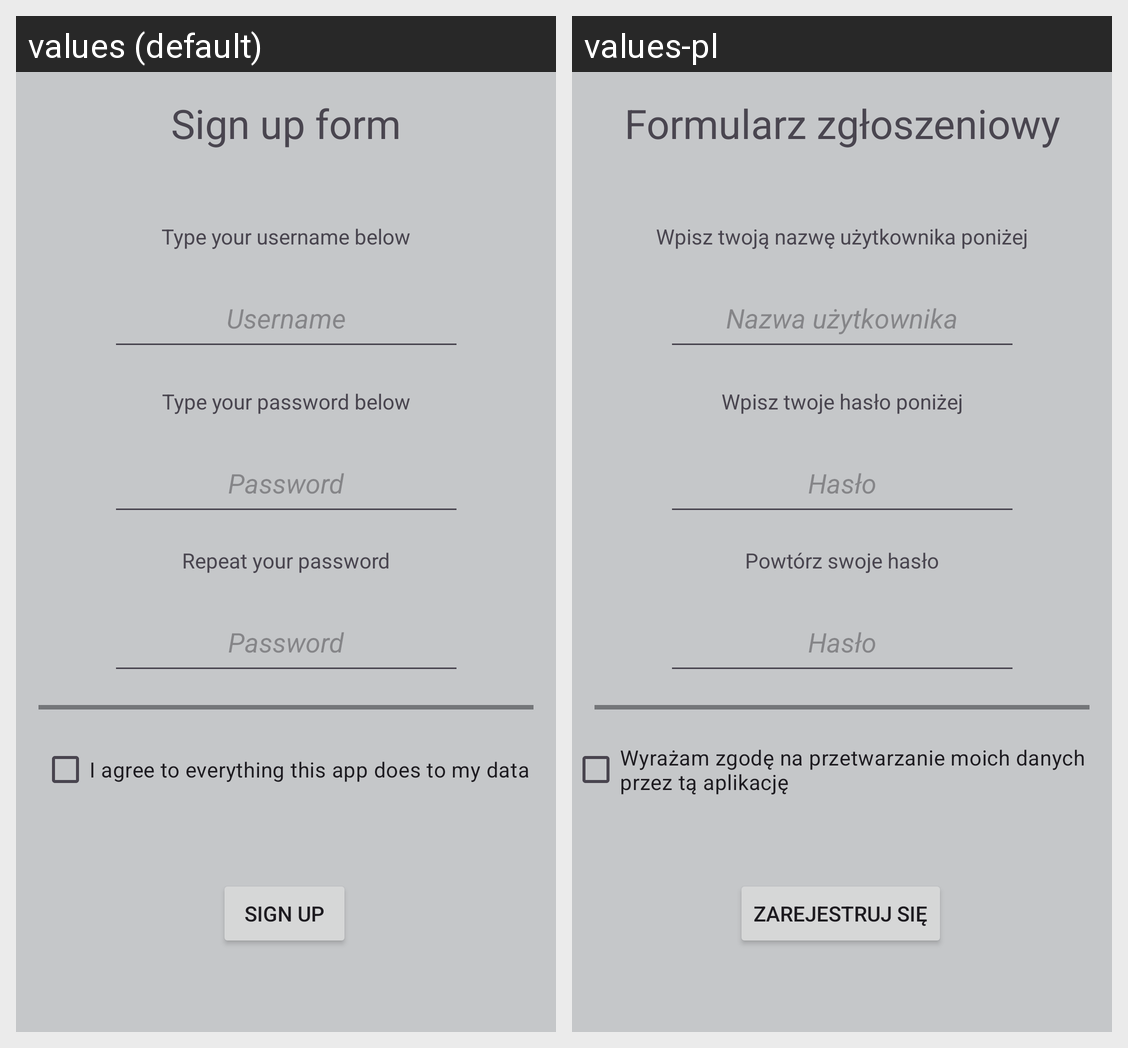

Translations of the strings shown on this Android screen, per locale in the grid:
Android screen res/layout/fragment_sign_up.xml rendered under 2 locales, left to right: values (default), values-pl. Device: Nexus 5 (rendered at 1080×1920; each locale shown at half size, 540×960, under a caption strip naming it); theme Theme.QuizApp.
Strings drawn on this screen, with the default value and each locale's value (text and hints the layout hard-codes, and strings that could not be matched under every locale, appear in the picture but are not listed):

username_new
  values: Type your username below
  values-pl: Wpisz twoją nazwę użytkownika poniżej

username_text
  values: Username
  values-pl: Nazwa użytkownika

password_new
  values: Type your password below
  values-pl: Wpisz twoje hasło poniżej

prompt_password
  values: Password
  values-pl: Hasło

password_repeat
  values: Repeat your password
  values-pl: Powtórz swoje hasło

Sign_up_text
  values: Sign up
  values-pl: Zarejestruj się

agree_to_all
  values: I agree to everything this app does to my data
  values-pl: Wyrażam zgodę na przetwarzanie moich danych przez tą aplikację

sign_up
  values: Sign up form
  values-pl: Formularz zgłoszeniowy
